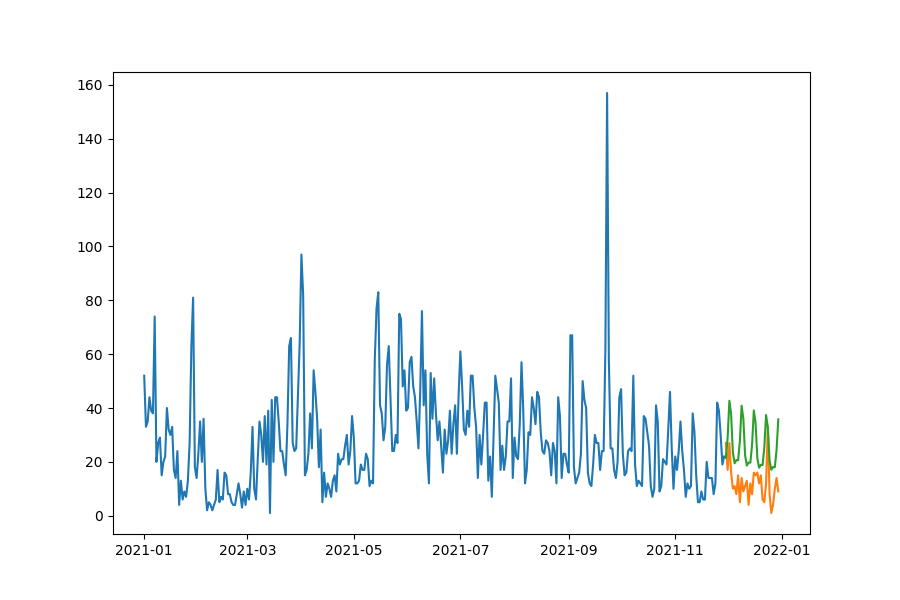

Values plotted in this chart, from the file beside it:
date, prediction, actual, MAPE
2021-11-30, 21.49, 27, 20.41
2021-12-01, 28.98, 17, 70.46
2021-12-02, 42.69, 27, 58.12
2021-12-03, 37.6, 16, 135
2021-12-04, 23.38, 10, 133.8
2021-12-05, 19.46, 11, 76.89
2021-12-06, 20.66, 8, 158.2
2021-12-07, 20.56, 15, 37.07
2021-12-08, 27.73, 5, 454.5
2021-12-09, 40.85, 14, 191.8
2021-12-10, 35.98, 9, 299.8
2021-12-11, 22.37, 11, 103.4
2021-12-12, 18.62, 13, 43.21
2021-12-13, 19.76, 4, 394.1
2021-12-14, 19.67, 12, 63.94
2021-12-15, 26.53, 8, 231.6
2021-12-16, 39.09, 16, 144.3
2021-12-17, 34.42, 15, 129.5
2021-12-18, 21.4, 16, 33.78
2021-12-19, 17.81, 12, 48.45
2021-12-20, 18.91, 15, 26.08
2021-12-21, 18.82, 6, 213.7
2021-12-22, 25.38, 5, 407.7
2021-12-23, 37.4, 12, 211.6
2021-12-24, 32.94, 33, 0.1882
2021-12-25, 20.48, 8, 156
2021-12-26, 17.04, 1, 1604
2021-12-27, 18.09, 4, 352.4
2021-12-28, 18.01, 10, 80.1
2021-12-29, 24.29, 14, 73.48
2021-12-30, 35.78, 9, 297.6
